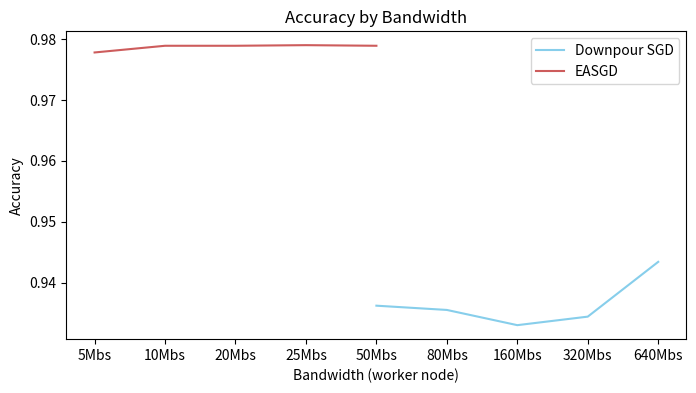

Recreate this plot in Python.
# -*- coding: utf-8 -*-
import numpy as np
import matplotlib.pyplot as plt

downpour_x = [5, 6, 7, 8, 9]
easgd_x = [1, 2, 3, 4, 5]
downpour_y = [0.9362, 0.9355, 0.9330, 0.9344, 0.9434]
easgd_y = [0.9778, 0.9789, 0.9789, 0.9790, 0.9789]
plt.figure(figsize=(8, 4))
plt.plot(downpour_x, downpour_y, color='SkyBlue', label='Downpour SGD')
plt.plot(easgd_x, easgd_y, color='IndianRed', label='EASGD')

plt.xlabel("Bandwidth (worker node)")
plt.xticks([1, 2, 3, 4, 5, 6, 7, 8, 9], ["5Mbs", "10Mbs", "20Mbs", "25Mbs", "50Mbs", "80Mbs", "160Mbs", "320Mbs", "640Mbs"])
plt.ylabel("Accuracy")
plt.title("Accuracy by Bandwidth")
plt.legend()
plt.savefig("downpur_easgd_accuracy.png")
plt.show()
